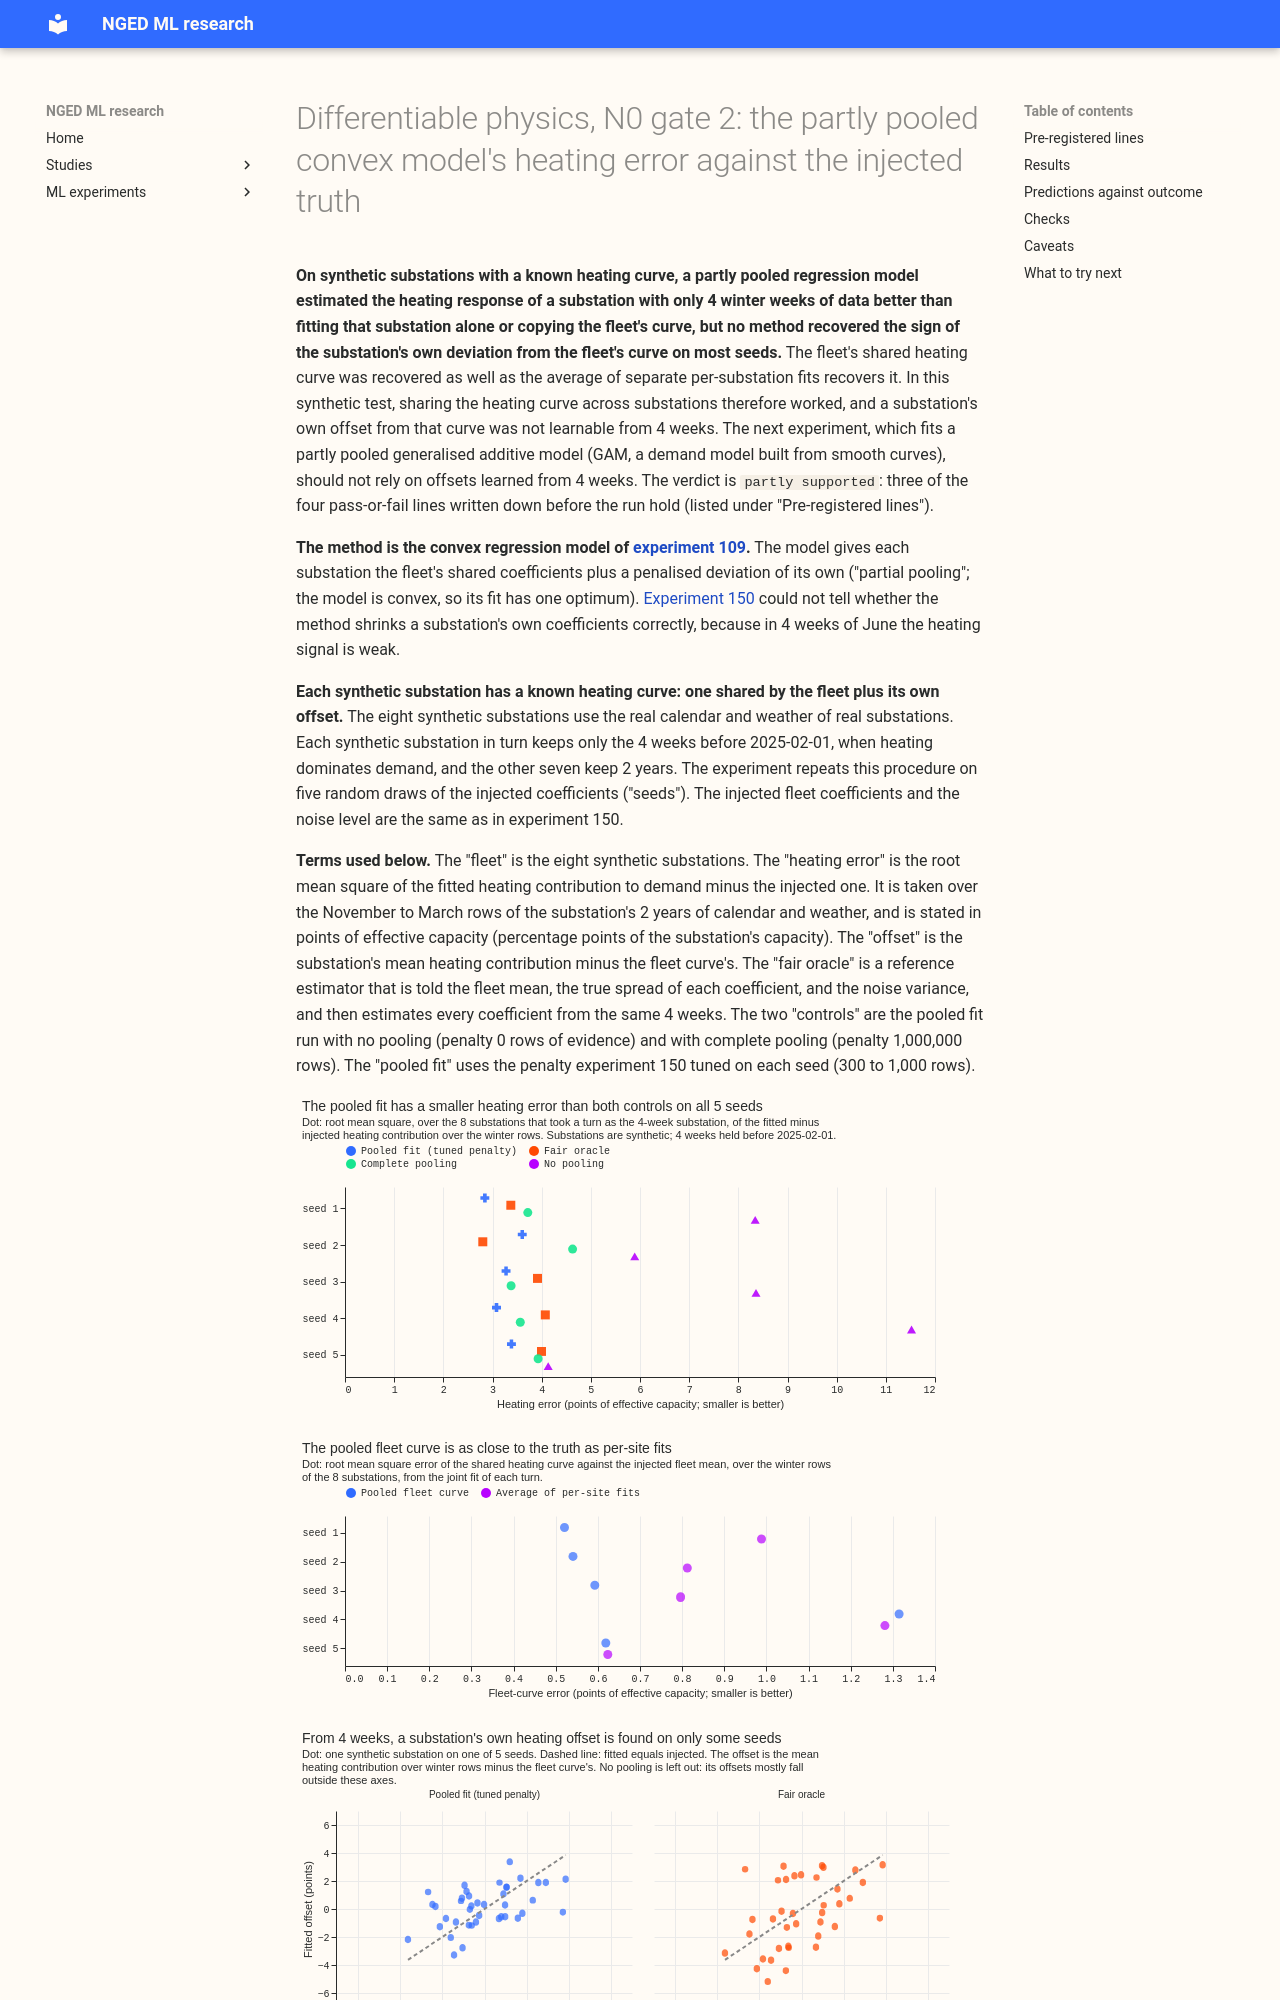

repository: openclimatefix/nged-ml-research · page: ml-experiments/00154-differentiable-physics-n0-gate-2-heating-error-against-truth/result/index.html · generator: mkdocs

---
id: "00154"
slug: differentiable-physics-n0-gate-2-heating-error-against-truth
theme: differentiable-physics-pooling-across-substations
also_relevant_to: [hierarchy-and-pooling]
status: done
size: >-
  simple. Stored: private files under
  data/ml-experiments/00154-differentiable-physics-n0-gate-2-heating-error-against-truth/ (one
  result file per seed); no contract or production table. Serving path: not touched. Degradation
  rule: not touched. Designs: one defensible design, fixed in this plan (score the heating error
  against the injected truth, with the fair oracle and both controls as references). Callers: this
  experiment's scripts only; the gate code is copied from experiment 150 and the pooled fit it
  calls lives in packages/studies/ and is not changed.
hypothesis: >-
  When the partly pooled convex regression model of experiment 109 is fitted to only 4 winter weeks
  of one substation, its fitted heating curve is closer to the injected truth than the curves of
  the no-pooling and complete-pooling fits. The curve is as close to the truth as a fair oracle's
  curve (within 10%). The model recovers the sign of the substation's own heating offset relative to
  the fleet's curve. The fleet's shared curve is recovered as well as an average of per-site fits
  recovers it.
prediction: >-
  The pooled fit's heating error is below both controls' on 4 or 5 of 5 seeds. Experiment 150's
  post hoc January rerun had the pooled fit's error below complete pooling on 4 of 5 seeds and
  below no pooling on 5 of 5. The error is within 10% of the fair oracle's on 5 of 5 seeds, because
  in experiment 150's January rerun the oracle's error was larger than the pooled fit's. The sign
  of the substation's own offset is right at 6 or more of 8 substations on 3 or 4 of 5 seeds:
  offsets are small relative to the noise at 4 weeks, so the sign line has little power.
decision_rule: >-
  Four lines W1 to W3 below, each counted over 5 seeds, and a line holds when it passes on at least
  4 of 5 seeds. Verdict `supported` if all four lines hold; `partly supported` if exactly three
  hold and W2b is one of them; `inconclusive` if two or fewer hold, checked after W2b; `not
  supported` if W2b fails, checked first, because then a control is as good as the pooled fit. No
  smaller threshold is worth acting on: the gate decides whether the partly pooled GAM may start
  from the pooled convex model.
benchmark: >-
  A fair oracle (the posterior mean of a Gaussian model that knows the fleet mean and every
  family's true spread and the noise variance, and estimates every coefficient, capacity included,
  from the same rows) and two controls (no pooling, penalty 0 rows; complete pooling, penalty
  1,000,000 rows). Experiment 150 is the earlier record.
row_set_id: >-
  not applicable (synthetic fleets on the real calendar and weather of experiment 109's MW
  Primaries; no scored forecast rows)
metric: >-
  The root mean square of the fitted heating contribution minus the injected one over the winter
  rows, in points of effective capacity, pooled over the 8 substations' turns, per seed
verdict: partly supported
best_arm: >-
  The pooled fit, at the penalty experiment 150 tuned (300 to 1,000 rows), had a heating error of
  2.84 to 3.61 points of effective capacity over five seeds, against 3.38 to 4.63 for complete
  pooling and 4.13 to 11.52 for no pooling
production_status: not-for-production
adopted_in: none
date: 2026-10-21
take_home_message: >-
  On synthetic substations with a known answer, a partly pooled demand model fitted to 4 winter
  weeks of one substation estimated that substation's heating response with a smaller error than
  fitting the substation alone (2.8 to 3.6 against 4.1 to 11.5 points of capacity) and than copying
  the fleet's curve (3.4 to 4.6), on every seed. It recovered the fleet's shared curve about as well
  as separate fits did. Neither the pooled fit nor the fair oracle recovered the sign of the
  substation's own heating offset reliably (the pooled fit got the sign right at 6 or more of 8
  substations on only 2 of 5 seeds), so on these synthetic fleets and one January, a partly pooled
  model can share the heating curve but cannot learn a substation's own offset from 4 weeks.
advice:
  - >-
    In a partly pooled model, share the heating curve across substations and keep the own offset of
    a substation with 4 weeks of history heavily shrunk towards the fleet's curve (W2b: error below
    both controls; W3: offset sign found on 2 of 5 seeds).
  - >-
    Score the heating error against the injected truth on winter weeks, not against an oracle
    fitted to noisy rows (W2, close to the fair oracle on 4 of 5 seeds; figure 1).
  - >-
    Do not read a substation's own heating offset from 4 winter weeks, because the sign was right at
    3 to 8 of 8 substations for the fair oracle and 3 to 6 for the pooled fit (W3: offset sign).
code: ml-experiments/00154-differentiable-physics-n0-gate-2-heating-error-against-truth/
---
